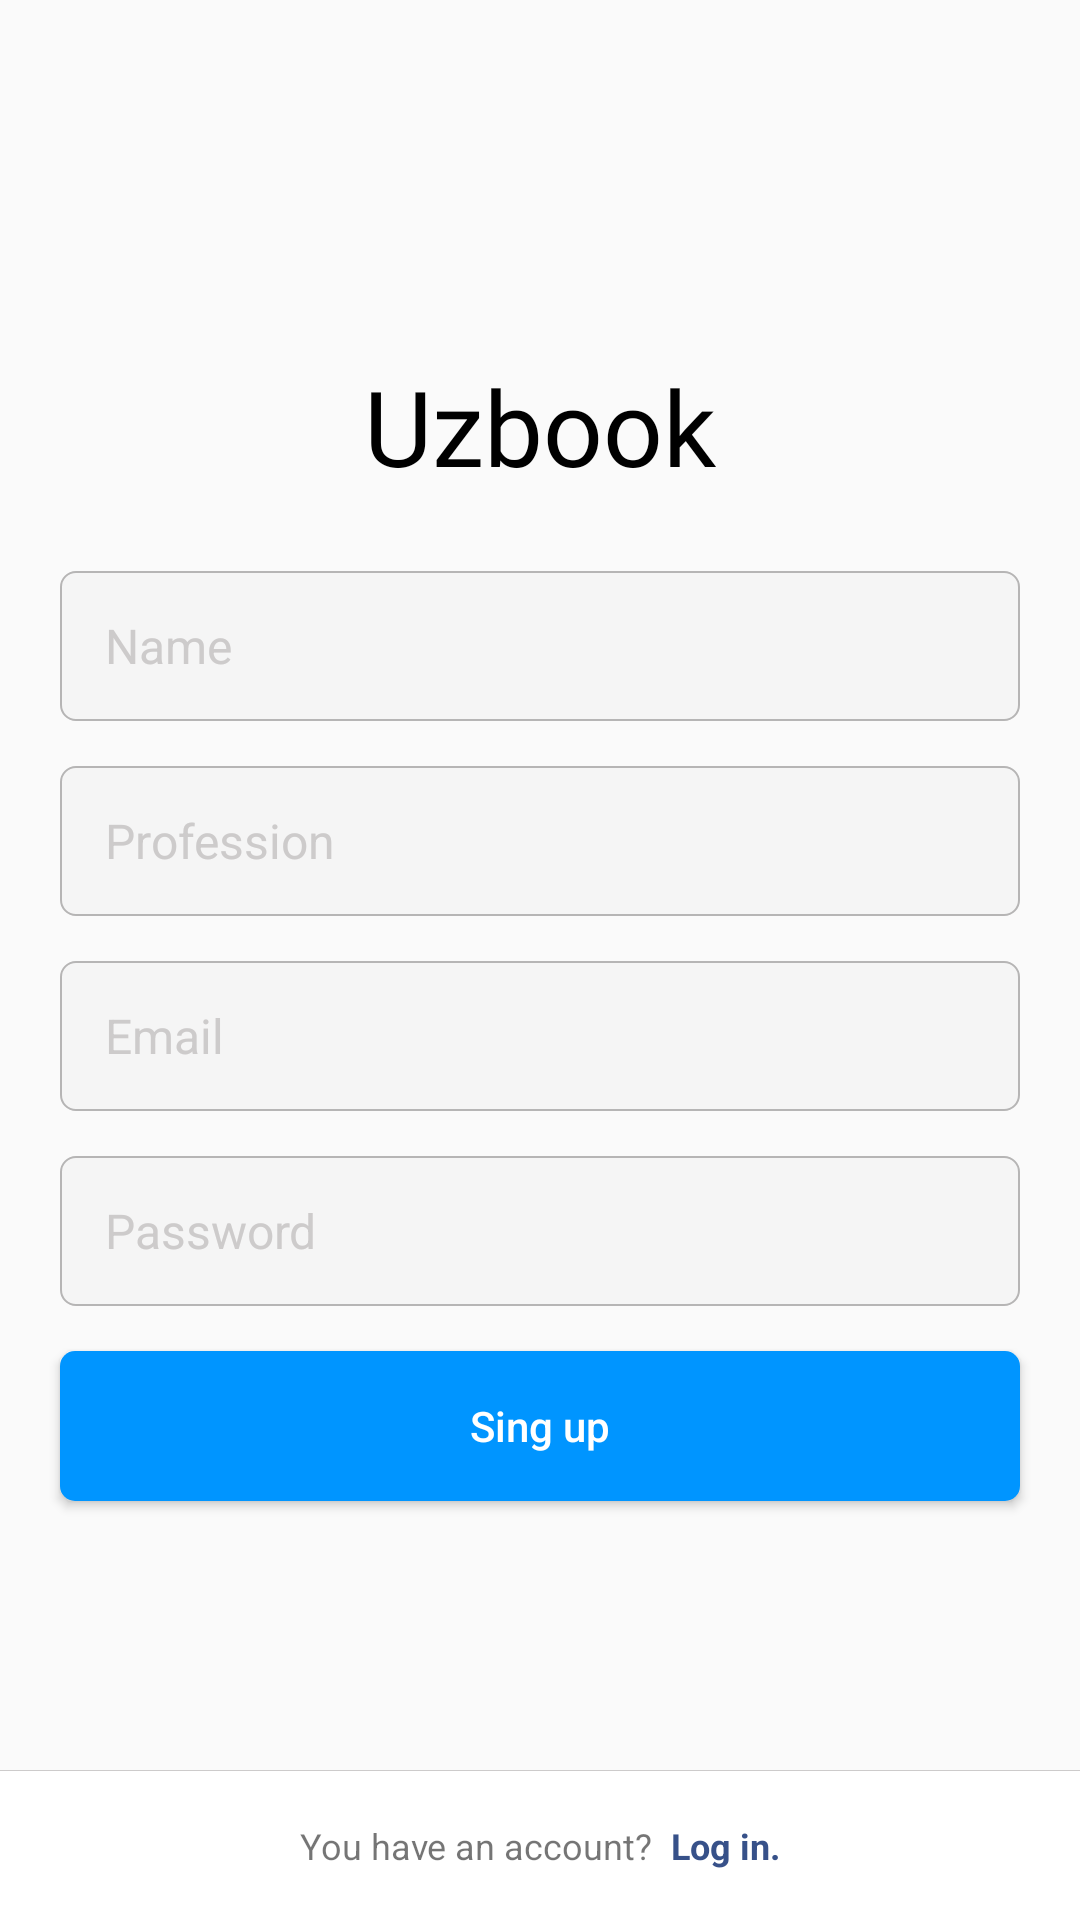

The Android layout XML behind this screen, and the referenced resources:
<!-- AndroidManifest.xml: application theme Theme.Uzboock -->
<!-- res/layout/activity_sing_up.xml -->
<?xml version="1.0" encoding="utf-8"?>
<androidx.constraintlayout.widget.ConstraintLayout xmlns:android="http://schemas.android.com/apk/res/android"
    xmlns:app="http://schemas.android.com/apk/res-auto"
    xmlns:tools="http://schemas.android.com/tools"
    android:layout_width="match_parent"
    android:layout_height="match_parent"
    tools:context=".activity.SingUpActivity">


    <TextView
        android:id="@+id/logo_name"
        android:layout_width="wrap_content"
        android:layout_height="wrap_content"
        android:fontFamily="@font/insta_bold"
        android:text="Uzbook"
        android:textColor="@color/black"
        android:textSize="35sp"
        app:layout_constraintBottom_toBottomOf="parent"
        app:layout_constraintEnd_toEndOf="parent"
        app:layout_constraintStart_toStartOf="parent"
        app:layout_constraintTop_toTopOf="parent"
        app:layout_constraintVertical_bias="0.2" />


    <EditText
        android:id="@+id/input_name"
        android:layout_width="match_parent"
        android:layout_height="50dp"
        android:layout_marginStart="20dp"
        android:layout_marginTop="25dp"
        android:layout_marginEnd="20dp"
        android:background="@drawable/login_shape"
        android:hint="Name"
        android:imeOptions="actionNext"
        android:importantForAutofill="no"
        android:inputType="text"
        android:maxLength="20"
        android:paddingStart="15dp"
        android:textColor="@color/black"
        android:textColorHint="@color/gray"
        android:textSize="16dp"
        app:layout_constraintEnd_toEndOf="parent"
        app:layout_constraintHorizontal_bias="0.5"
        app:layout_constraintStart_toStartOf="parent"
        app:layout_constraintTop_toBottomOf="@+id/logo_name"
        tools:ignore="RtlSymmetry" />

    <EditText
        android:id="@+id/inputProfession"
        android:layout_width="match_parent"
        android:layout_height="50dp"
        android:layout_marginStart="20dp"
        android:layout_marginTop="15dp"
        android:layout_marginEnd="20dp"
        android:background="@drawable/login_shape"
        android:hint="Profession"
        android:imeOptions="actionNext"
        android:importantForAutofill="no"
        android:inputType="text"
        android:maxLength="20"
        android:paddingStart="15dp"
        android:textColor="@color/black"
        android:textColorHint="@color/gray"
        android:textSize="16dp"
        app:layout_constraintEnd_toEndOf="parent"
        app:layout_constraintHorizontal_bias="0.5"
        app:layout_constraintStart_toStartOf="parent"
        app:layout_constraintTop_toBottomOf="@+id/input_name"
        tools:ignore="RtlSymmetry" />

    <EditText
        android:id="@+id/inputEmail"
        android:layout_width="match_parent"
        android:layout_height="50dp"
        android:layout_marginStart="20dp"
        android:layout_marginTop="15dp"
        android:layout_marginEnd="20dp"
        android:background="@drawable/login_shape"
        android:hint="Email"
        android:imeOptions="actionNext"
        android:importantForAutofill="no"
        android:inputType="textEmailAddress"
        android:paddingStart="15dp"
        android:textColor="@color/black"
        android:textColorHint="@color/gray"
        android:textSize="16dp"
        app:layout_constraintEnd_toEndOf="parent"
        app:layout_constraintHorizontal_bias="0.5"
        app:layout_constraintStart_toStartOf="parent"
        app:layout_constraintTop_toBottomOf="@+id/inputProfession"
        tools:ignore="RtlSymmetry" />

    <EditText
        android:id="@+id/inputPassword"
        android:layout_width="match_parent"
        android:layout_height="50dp"
        android:layout_marginStart="20dp"
        android:layout_marginTop="15dp"
        android:layout_marginEnd="20dp"
        android:background="@drawable/login_shape"
        android:hint="Password"
        android:imeOptions="actionNext"
        android:importantForAutofill="no"
        android:inputType="textWebPassword"
        android:paddingStart="15dp"
        android:textColor="@color/black"
        android:textColorHint="@color/gray"
        android:textSize="16dp"
        app:layout_constraintEnd_toEndOf="parent"
        app:layout_constraintHorizontal_bias="0.5"
        app:layout_constraintStart_toStartOf="parent"
        app:layout_constraintTop_toBottomOf="@+id/inputEmail"
        tools:ignore="RtlSymmetry" />

    <Button
        android:id="@+id/button"
        android:layout_width="match_parent"
        android:layout_height="50dp"
        android:layout_marginStart="20dp"
        android:layout_marginTop="15dp"
        android:layout_marginEnd="20dp"
        android:background="@drawable/login_btn_shape"
        android:text="Sing up"
        android:textAllCaps="false"
        android:textColor="@color/white"
        app:layout_constraintEnd_toEndOf="parent"
        app:layout_constraintStart_toStartOf="parent"
        app:layout_constraintTop_toBottomOf="@+id/inputPassword" />


    <ProgressBar

        android:id="@+id/progressBar"
        android:layout_width="25dp"
        android:layout_height="25dp"
        android:layout_gravity="center"
        android:indeterminateDrawable="@drawable/progress_bar"
        android:visibility="invisible"
        app:layout_constraintBottom_toBottomOf="@+id/button"
        app:layout_constraintEnd_toEndOf="parent"
        app:layout_constraintHorizontal_bias="0.5"
        app:layout_constraintStart_toStartOf="parent"
        app:layout_constraintTop_toTopOf="@+id/button" />


    <androidx.constraintlayout.widget.ConstraintLayout
        android:layout_width="match_parent"
        android:layout_height="50dp"
        android:background="@color/white"
        app:layout_constraintBottom_toBottomOf="parent"
        app:layout_constraintEnd_toEndOf="parent"
        app:layout_constraintHorizontal_bias="0.5"
        app:layout_constraintStart_toStartOf="parent">

        <View
            android:layout_width="match_parent"
            android:layout_height="0.2dp"
            android:background="@color/gray"
            app:layout_constraintTop_toTopOf="parent" />

        <TextView
            android:id="@+id/textView6"
            android:layout_width="wrap_content"
            android:layout_height="wrap_content"
            android:layout_marginEnd="3dp"
            android:text="You have an account?"
            android:textSize="12sp"
            app:layout_constraintBottom_toBottomOf="parent"
            app:layout_constraintEnd_toStartOf="@+id/goLog"
            app:layout_constraintHorizontal_chainStyle="packed"
            app:layout_constraintStart_toStartOf="parent"
            app:layout_constraintTop_toTopOf="parent" />

        <TextView
            android:id="@+id/goLog"
            android:layout_width="wrap_content"
            android:layout_height="wrap_content"
            android:layout_marginStart="3dp"
            android:text="Log in."
            android:textColor="@color/darkBlue"
            android:textSize="12sp"
            android:textStyle="bold"
            app:layout_constraintBottom_toBottomOf="parent"
            app:layout_constraintEnd_toEndOf="parent"
            app:layout_constraintStart_toEndOf="@id/textView6"
            app:layout_constraintTop_toTopOf="parent" />


    </androidx.constraintlayout.widget.ConstraintLayout>

</androidx.constraintlayout.widget.ConstraintLayout>
<!-- resources referenced by this layout -->
<resources>
  <color name="black">#FF000000</color>
  <color name="darkBlue">#375189</color>
  
      //#4CAF50 green
  <color name="gray">#CDCBCB</color>
  <color name="white">#FFFFFFFF</color>
  
      //mi
  <!-- drawable login_btn_shape (drawable) -->
  <?xml version="1.0" encoding="utf-8"?>
  <shape xmlns:android="http://schemas.android.com/apk/res/android"
      android:shape="rectangle">
  
  
      <solid android:color="@color/blue" />
  
      <corners android:radius="5dp" />
  
  
  </shape>
  <!-- drawable login_shape (drawable) -->
  <?xml version="1.0" encoding="utf-8"?>
  <shape xmlns:android="http://schemas.android.com/apk/res/android"
      android:shape="rectangle">
  
  
      <solid android:color="#F5F5F5" />
      <stroke
          android:width="0.7dp"
          android:color="#B6B5B5" />
      <corners android:radius="5dp" />
  
  
  </shape>
  <style name="Theme.Uzboock" parent="Theme.AppCompat.Light.NoActionBar">
          
          <item name="colorPrimary">@color/purple_500</item>
          <item name="colorPrimaryVariant">@color/purple_700</item>
          <item name="android:windowLightStatusBar" tools:targetApi="m">true</item>
          <item name="colorOnPrimary">@color/white</item>
          
          <item name="colorSecondary">@color/teal_200</item>
          <item name="colorSecondaryVariant">@color/teal_700</item>
          <item name="colorOnSecondary">@color/black</item>
          
          <item name="android:statusBarColor" tools:targetApi="l">?attr/colorPrimaryVariant</item>
          
      </style>
  <color name="blue">#0095ff</color>
  <color name="purple_500">#FF6200EE</color>
  <color name="purple_700">#FF3700B3</color>
  <color name="teal_200">#FF03DAC5</color>
  <color name="teal_700">#FF018786</color>
</resources>
